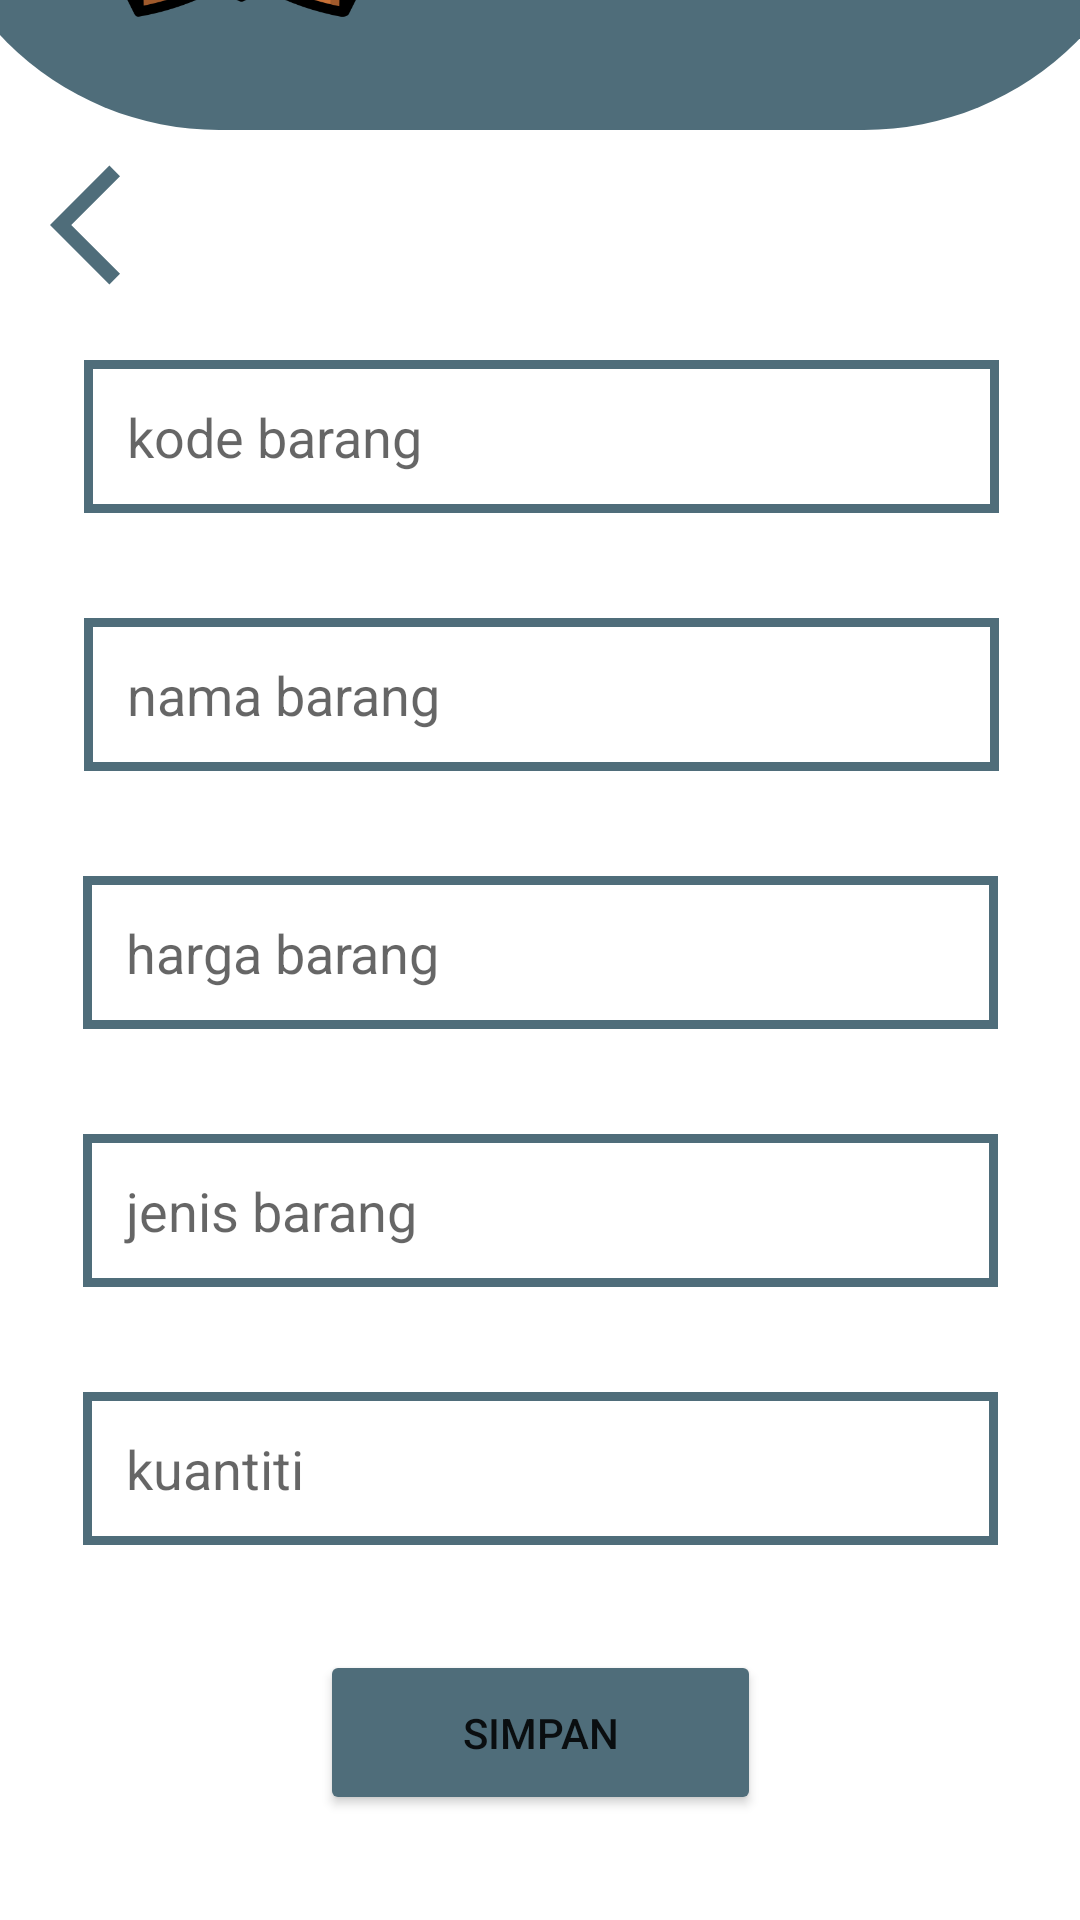

Here is an Android app screen rendered from its layout file. Give the layout XML and the strings, colors and styles it references.
<!-- AndroidManifest.xml: application theme Theme.Psts_FatkhiyaturRahma_XIIPPLG3 -->
<!-- res/layout/activity_input_data_toko_batik.xml -->
<?xml version="1.0" encoding="utf-8"?>
<androidx.constraintlayout.widget.ConstraintLayout xmlns:android="http://schemas.android.com/apk/res/android"
    xmlns:app="http://schemas.android.com/apk/res-auto"
    xmlns:tools="http://schemas.android.com/tools"
    android:layout_width="match_parent"
    android:layout_height="match_parent"
    tools:context=".input_data_TokoBatik">

    <androidx.constraintlayout.widget.ConstraintLayout
        android:id="@+id/constraintLayout"
        android:layout_width="415dp"
        android:layout_height="235dp"
        android:layout_marginBottom="77dp"
        android:background="@drawable/bg3"
        app:layout_constraintBottom_toTopOf="@+id/txt_kodeBarang"
        app:layout_constraintEnd_toEndOf="parent"
        app:layout_constraintStart_toStartOf="parent">

        <TextView
            android:id="@+id/textView"
            android:layout_width="wrap_content"
            android:layout_height="wrap_content"
            android:layout_marginTop="155dp"
            android:layout_marginEnd="63dp"
            android:text="Toko BatikKU"
            android:textColor="#FFFFFF"
            android:textSize="30sp"
            android:textStyle="normal"
            app:layout_constraintEnd_toEndOf="parent"
            app:layout_constraintTop_toTopOf="parent" />

        <ImageView
            android:id="@+id/imageView"
            android:layout_width="113dp"
            android:layout_height="107dp"
            android:layout_marginStart="51dp"
            android:layout_marginTop="125dp"
            android:layout_marginBottom="16dp"
            app:layout_constraintBottom_toBottomOf="parent"
            app:layout_constraintStart_toStartOf="parent"
            app:layout_constraintTop_toTopOf="parent"
            app:srcCompat="@drawable/hat" />
    </androidx.constraintlayout.widget.ConstraintLayout>

    <Button
        android:id="@+id/btnSimpanData"
        android:layout_width="147dp"
        android:layout_height="55dp"
        android:layout_marginBottom="35dp"
        android:backgroundTint="@color/ijotua"
        android:text="simpan"
        app:layout_constraintBottom_toBottomOf="parent"
        app:layout_constraintEnd_toEndOf="parent"
        app:layout_constraintHorizontal_bias="0.5"
        app:layout_constraintStart_toStartOf="parent" />

    <EditText
        android:id="@+id/txt_kodeBarang"
        android:layout_width="305dp"
        android:layout_height="51dp"
        android:layout_marginBottom="35dp"
        android:background="@drawable/bg2"
        android:ems="10"
        android:hint=" kode barang"
        android:inputType="textPersonName"
        android:paddingLeft="10dp"
        app:layout_constraintBottom_toTopOf="@+id/txt_namaBarang"
        app:layout_constraintEnd_toEndOf="parent"
        app:layout_constraintHorizontal_bias="0.509"
        app:layout_constraintStart_toStartOf="parent" />

    <EditText
        android:id="@+id/txt_kuantiti"
        android:layout_width="305dp"
        android:layout_height="51dp"
        android:layout_marginBottom="35dp"
        android:background="@drawable/bg2"
        android:ems="10"
        android:hint=" kuantiti"
        android:inputType="textPersonName"
        android:paddingLeft="10dp"
        app:layout_constraintBottom_toTopOf="@+id/btnSimpanData"
        app:layout_constraintEnd_toEndOf="parent"
        app:layout_constraintHorizontal_bias="0.5"
        app:layout_constraintStart_toStartOf="parent" />

    <EditText
        android:id="@+id/txt_namaBarang"
        android:layout_width="305dp"
        android:layout_height="51dp"
        android:layout_marginBottom="35dp"
        android:background="@drawable/bg2"
        android:ems="10"
        android:hint=" nama barang"
        android:inputType="textPersonName"
        android:paddingLeft="10dp"
        app:layout_constraintBottom_toTopOf="@+id/txt_hargaBarang"
        app:layout_constraintEnd_toEndOf="parent"
        app:layout_constraintHorizontal_bias="0.509"
        app:layout_constraintStart_toStartOf="parent" />

    <EditText
        android:id="@+id/txt_hargaBarang"
        android:layout_width="305dp"
        android:layout_height="51dp"
        android:layout_marginBottom="35dp"
        android:background="@drawable/bg2"
        android:ems="10"
        android:hint=" harga barang"
        android:inputType="textPersonName"
        android:paddingLeft="10dp"
        app:layout_constraintBottom_toTopOf="@+id/txt_jenisBarang"
        app:layout_constraintEnd_toEndOf="parent"
        app:layout_constraintHorizontal_bias="0.5"
        app:layout_constraintStart_toStartOf="parent" />

    <EditText
        android:id="@+id/txt_jenisBarang"
        android:layout_width="305dp"
        android:layout_height="51dp"
        android:layout_marginBottom="35dp"
        android:background="@drawable/bg2"
        android:ems="10"
        android:hint=" jenis barang"
        android:inputType="textPersonName"
        android:paddingLeft="10dp"
        app:layout_constraintBottom_toTopOf="@+id/txt_kuantiti"
        app:layout_constraintEnd_toEndOf="parent"
        app:layout_constraintHorizontal_bias="0.5"
        app:layout_constraintStart_toStartOf="parent" />

    <ImageView
        android:id="@+id/imgBack"
        android:layout_width="49dp"
        android:layout_height="48dp"
        android:layout_marginStart="16dp"
        android:layout_marginTop="8dp"
        app:layout_constraintStart_toStartOf="parent"
        app:layout_constraintTop_toBottomOf="@+id/constraintLayout"
        app:srcCompat="@drawable/ic_baseline_arrow_back_ios_24" />

</androidx.constraintlayout.widget.ConstraintLayout>
<!-- resources referenced by this layout -->
<resources>
  <color name="ijotua">#4f6d7a</color>
  <!-- drawable bg2 (drawable) -->
  <?xml version="1.0" encoding="utf-8"?>
  <shape xmlns:android="http://schemas.android.com/apk/res/android">
      <solid
          android:color="@color/white"/>
      <stroke
          android:color="@color/ijotua"
          android:width="3dp"/>
  
  </shape>
  <!-- drawable bg3 (drawable) -->
  <?xml version="1.0" encoding="utf-8"?>
  <shape xmlns:android="http://schemas.android.com/apk/res/android">
      <solid android:color="@color/ijotua"/>
      <corners
          android:radius="100dp"/>
  
  </shape>
  <!-- drawable hat: png bitmap (drawable, 30027 bytes) -->
  <!-- drawable ic_baseline_arrow_back_ios_24 (drawable) -->
  <vector android:autoMirrored="true" android:height="24dp"
      android:tint="@color/ijotua" android:viewportHeight="24"
      android:viewportWidth="24" android:width="24dp" xmlns:android="http://schemas.android.com/apk/res/android">
      <path android:fillColor="@android:color/white" android:pathData="M11.67,3.87L9.9,2.1 0,12l9.9,9.9 1.77,-1.77L3.54,12z"/>
  </vector>
  <style name="Theme.Psts_FatkhiyaturRahma_XIIPPLG3" parent="Theme.MaterialComponents.DayNight.DarkActionBar">
          
          <item name="colorPrimary">@color/purple_500</item>
          <item name="colorPrimaryVariant">@color/purple_700</item>
          <item name="colorOnPrimary">@color/white</item>
          
          <item name="colorSecondary">@color/teal_200</item>
          <item name="colorSecondaryVariant">@color/teal_700</item>
          <item name="colorOnSecondary">@color/black</item>
          
          <item name="android:statusBarColor" tools:targetApi="l">?attr/colorPrimaryVariant</item>
          
      </style>
  <color name="white">#FFFFFFFF</color>
  <color name="purple_500">#FF6200EE</color>
  <color name="purple_700">#FF3700B3</color>
  <color name="teal_200">#FF03DAC5</color>
  <color name="teal_700">#FF018786</color>
  <color name="black">#FF000000</color>
</resources>
